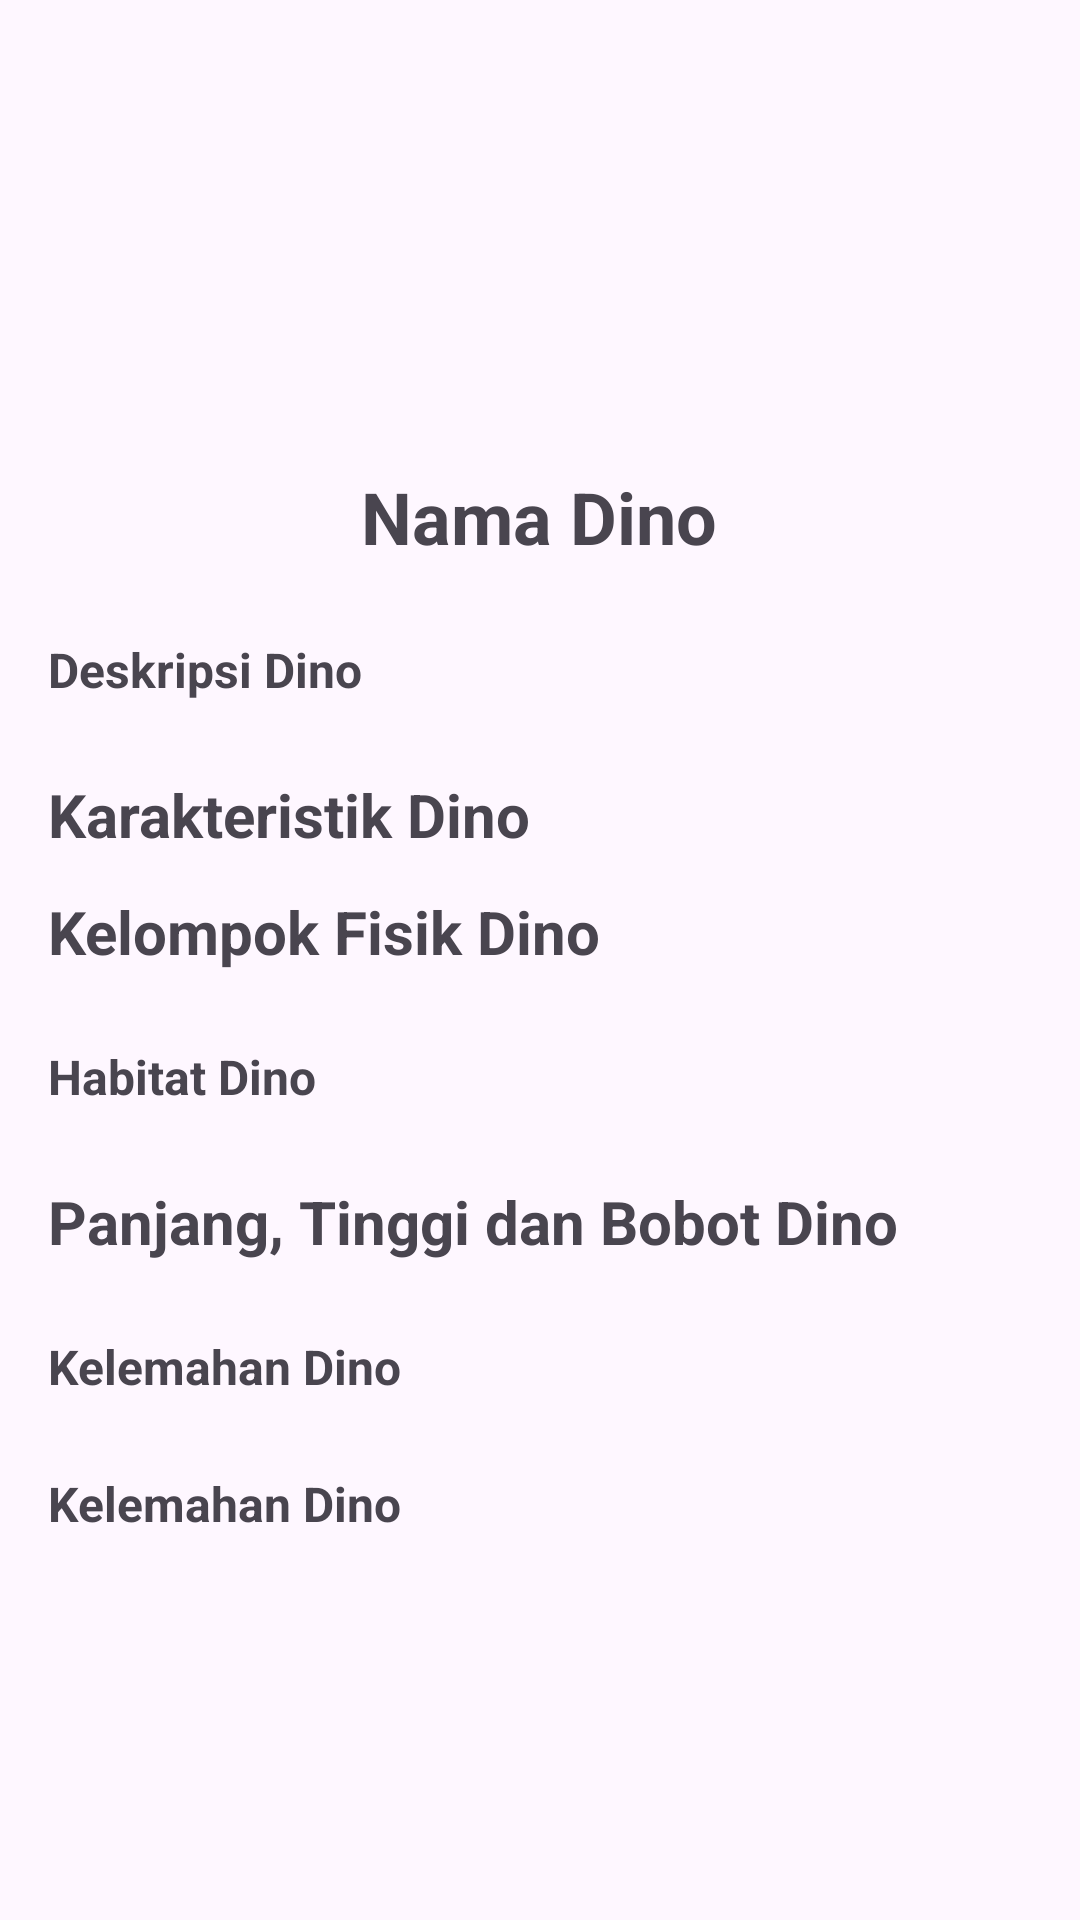

Here is an Android app screen rendered from its layout file. Give the layout XML and the strings, colors and styles it references.
<!-- AndroidManifest.xml: application theme Base.Theme.DinoPedia -->
<!-- res/layout/activity_dino_detail_acitivity.xml -->
<?xml version="1.0" encoding="utf-8"?>
<ScrollView xmlns:android="http://schemas.android.com/apk/res/android"
    xmlns:app="http://schemas.android.com/apk/res-auto"
    xmlns:tools="http://schemas.android.com/tools"
    android:layout_width="match_parent"
    android:layout_height="wrap_content"
    android:contentDescription="@string/app_name"
    tools:context=".DinoDetailActivity">

    <androidx.constraintlayout.widget.ConstraintLayout
        android:layout_width="match_parent"
        android:layout_height="wrap_content"
        android:paddingBottom="50dp">

        <ImageView
            android:id="@+id/ivDetailIcondino"
            android:layout_width="120dp"
            android:layout_height="120dp"
            android:layout_marginTop="24dp"
            android:contentDescription="@string/info_dino_icon"
            android:src="@drawable/ic_user"
            app:layout_constraintEnd_toEndOf="parent"
            app:layout_constraintHorizontal_bias="0.498"
            app:layout_constraintStart_toStartOf="parent"
            app:layout_constraintTop_toTopOf="parent"
            tools:ignore="ImageContrastCheck" />

        <TextView
            android:id="@+id/tvDetailNamedino"
            android:layout_width="wrap_content"
            android:layout_height="wrap_content"
            android:layout_marginTop="12dp"
            android:text="@string/info_dino_name"
            android:textSize="24sp"
            android:textStyle="bold"
            app:layout_constraintEnd_toEndOf="parent"
            app:layout_constraintHorizontal_bias="0.498"
            app:layout_constraintStart_toStartOf="parent"
            app:layout_constraintTop_toBottomOf="@+id/ivDetailIcondino" />

        <TextView
            android:id="@+id/tvDetaildescriptiondino"
            android:layout_width="0dp"
            android:layout_height="wrap_content"
            android:layout_marginStart="16dp"
            android:layout_marginTop="24dp"
            android:layout_marginEnd="16dp"
            android:text="@string/info_dino_deskripsi"
            android:textAlignment="textStart"
            android:textSize="16sp"
            android:textStyle="bold"
            app:layout_constraintEnd_toEndOf="parent"
            app:layout_constraintHorizontal_bias="1.0"
            app:layout_constraintStart_toStartOf="parent"
            app:layout_constraintTop_toBottomOf="@+id/tvDetailNamedino" />

        <TextView
            android:id="@+id/tvDetailKarakteristikdino"
            android:layout_width="wrap_content"
            android:layout_height="wrap_content"
            android:layout_marginStart="16dp"
            android:layout_marginTop="24dp"
            android:text="@string/info_dino_Karakteristik"
            android:textSize="20sp"
            android:textStyle="bold"
            app:layout_constraintStart_toStartOf="parent"
            app:layout_constraintTop_toBottomOf="@+id/tvDetaildescriptiondino" />


        <TextView
            android:id="@+id/tvDetailKelompokdino"
            android:layout_width="wrap_content"
            android:layout_height="wrap_content"
            android:layout_marginStart="16dp"
            android:layout_marginTop="12dp"
            android:text="@string/info_dino_Kelompok"
            android:textSize="20sp"
            android:textStyle="bold"
            app:layout_constraintStart_toStartOf="parent"
            app:layout_constraintTop_toBottomOf="@+id/tvDetailKarakteristikdino" />

        <TextView
            android:id="@+id/tvDetailHabitatdino"
            android:layout_width="0dp"
            android:layout_height="wrap_content"
            android:layout_marginStart="16dp"
            android:layout_marginTop="24dp"
            android:layout_marginEnd="16dp"
            android:text="@string/info_dino_Habitat"
            android:textSize="16sp"
            android:textStyle="bold"
            app:layout_constraintEnd_toEndOf="parent"
            app:layout_constraintHorizontal_bias="0.0"
            app:layout_constraintStart_toStartOf="parent"
            app:layout_constraintTop_toBottomOf="@+id/tvDetailKelompokdino" />

        <TextView
            android:id="@+id/tvDetailPanjangTinggiBobot"
            android:layout_width="wrap_content"
            android:layout_height="wrap_content"
            android:layout_marginStart="16dp"
            android:layout_marginTop="24dp"
            android:text="@string/info_dino_PanjangTinggiBobot"
            android:textSize="20sp"
            android:textStyle="bold"
            app:layout_constraintStart_toStartOf="parent"
            app:layout_constraintTop_toBottomOf="@+id/tvDetailHabitatdino" />

        <TextView
            android:id="@+id/tvDetailKelemahan"
            android:layout_width="0dp"
            android:layout_height="wrap_content"
            android:layout_marginStart="16dp"
            android:layout_marginTop="24dp"
            android:layout_marginEnd="16dp"
            android:text="@string/info_dino_Kelemahan"
            android:textAlignment="textStart"
            android:textSize="16sp"
            android:textStyle="bold"
            app:layout_constraintEnd_toEndOf="parent"
            app:layout_constraintHorizontal_bias="0.0"
            app:layout_constraintStart_toStartOf="parent"
            app:layout_constraintTop_toBottomOf="@+id/tvDetailPanjangTinggiBobot"
            tools:ignore="MissingConstraints" />

        <TextView
            android:id="@+id/tvDetailMakanan"
            android:layout_width="0dp"
            android:layout_height="wrap_content"
            android:layout_marginStart="16dp"
            android:layout_marginTop="24dp"
            android:layout_marginEnd="16dp"
            android:text="@string/info_dino_Kelemahan"
            android:textAlignment="textStart"
            android:textSize="16sp"
            android:textStyle="bold"
            app:layout_constraintEnd_toEndOf="parent"
            app:layout_constraintHorizontal_bias="0.0"
            app:layout_constraintStart_toStartOf="parent"
            app:layout_constraintTop_toBottomOf="@+id/tvDetailKelemahan"
            tools:ignore="MissingConstraints" />



    </androidx.constraintlayout.widget.ConstraintLayout>
</ScrollView>
<!-- resources referenced by this layout -->
<resources>
  <string name="app_name">Dino Pedia</string>
  <string name="info_dino_Habitat">Habitat Dino</string>
  <string name="info_dino_Karakteristik">Karakteristik Dino</string>
  <string name="info_dino_Kelemahan">Kelemahan Dino</string>
  <string name="info_dino_Kelompok">Kelompok Fisik Dino</string>
  <string name="info_dino_PanjangTinggiBobot">Panjang, Tinggi dan Bobot Dino</string>
  <string name="info_dino_deskripsi">Deskripsi Dino</string>
  <string name="info_dino_icon">Ikon Dino</string>
  <string name="info_dino_name">Nama Dino</string>
  <style name="Base.Theme.DinoPedia" parent="Theme.Material3.Light.NoActionBar">
          <item name="colorPrimary">@color/DWI_blue</item>
          <item name="DWI_myBackground">@color/DWI_light_primary</item>
          <item name="DWI_myColorText">@color/DWI_light_text</item>
          <item name="DWI_myColorTextMuted">@color/DWI_light_muted</item>
      </style>
  <color name="DWI_blue">#0188A4</color>
  <color name="DWI_light_primary">#FAFAFA</color>
  <color name="DWI_light_text">#223741</color>
  <color name="DWI_light_muted">#8A8A8A</color>
</resources>
